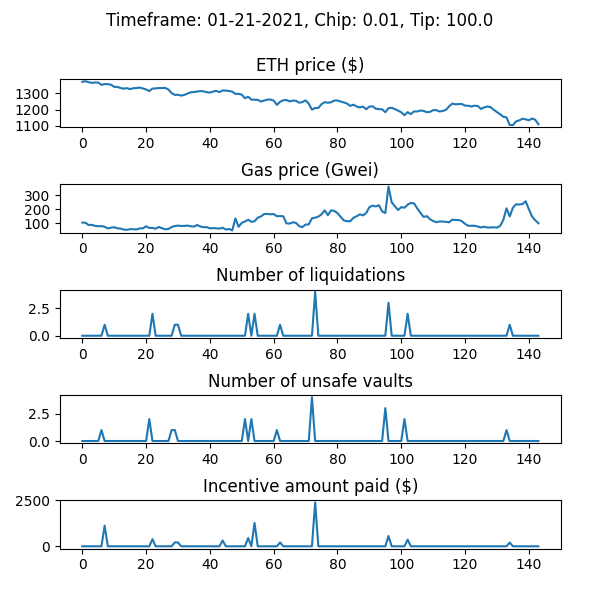

The data file committed next to this chart (first rows):
WETH_price, gas_price_gwei, num_new_barks, num_sales_taken, incentive_amount, num_unsafe_vaults, auction_debt, avg_time_to_liquidation
1368, 104.5, 0, 0, 0.0, 0, 0.0, 
1372, 103.2, 0, 0, 0.0, 0, 0.0, 
1366, 86.58, 0, 0, 0.0, 0, 0.0, 
1362, 88.21, 0, 0, 0.0, 0, 0.0, 
1364, 80.72, 0, 0, 0.0, 0, 0.0, 
1364, 78.13, 0, 0, 0.0, 0, 0.0, 
1350, 79.21, 0, 0, 0.0, 1, 0.0, 
1355, 74.06, 1, 0, 1131, 0, 103127, 1.147
1354, 62.14, 0, 0, 0.0, 0, 103127, 1.147
1350, 67.73, 0, 0, 0.0, 0, 103127, 1.147
1337, 71.22, 0, 0, 0.0, 0, 103127, 1.147
1337, 63.26, 0, 0, 0.0, 0, 103127, 1.147
1330, 61.13, 0, 0, 0.0, 0, 103127, 1.147
1327, 54.3, 0, 0, 0.0, 0, 103127, 1.147
1330, 52.38, 0, 0, 0.0, 0, 103127, 1.147
1324, 57.5, 0, 0, 0.0, 0, 103127, 1.147
1329, 56.62, 0, 0, 0.0, 0, 103127, 1.147
1330, 55.34, 0, 1, 0.0, 0, 86645, 1.147
1333, 62.91, 0, 1, 0.0, 0, 86444, 1.147
1328, 63.05, 0, 0, 0.0, 0, 86444, 1.147
1322, 77.67, 0, 0, 0.0, 0, 86444, 1.147
1312, 65.96, 0, 0, 0.0, 2, 86444, 1.147
1327, 66.39, 2, 1, 386.8, 0, 88452, 1.146
1328, 60.23, 0, 1, 0.0, 0, 88397, 1.146
1330, 72.93, 0, 2, 0.0, 0, 60887, 1.146
1330, 63.47, 0, 2, 0.0, 0, 60429, 1.146
1331, 56.52, 0, 1, 0.0, 0, 40632, 1.146
1321, 58.39, 0, 1, 0.0, 0, 40402, 1.146
1300, 72.59, 0, 0, 0.0, 1, 40402, 1.146
1289, 79.15, 1, 0, 213.1, 1, 51711, 1.146
1290, 82.66, 1, 0, 208.5, 0, 62562, 1.145
1284, 80.12, 0, 0, 0.0, 0, 62562, 1.145
1289, 80.67, 0, 0, 0.0, 0, 62562, 1.145
1297, 82.66, 0, 0, 0.0, 0, 62562, 1.145
1305, 78.11, 0, 0, 0.0, 0, 62562, 1.145
1306, 75.58, 0, 0, 0.0, 0, 62562, 1.145
1309, 87.05, 0, 0, 0.0, 0, 62562, 1.145
1312, 76.2, 0, 0, 0.0, 0, 62562, 1.145
1310, 71.2, 0, 0, 0.0, 0, 62562, 1.145
1305, 71.84, 0, 0, 0.0, 0, 62562, 1.145
1303, 62.77, 0, 0, 0.0, 0, 62562, 1.145
1309, 64.73, 0, 0, 0.0, 0, 62562, 1.145
1313, 63.05, 0, 0, 0.0, 0, 62562, 1.145
1306, 61.33, 0, 0, 0.0, 0, 62562, 1.145
1315, 66.84, 0, 0, 317.2, 0, 62562, 1.145
1315, 54.85, 0, 0, 0.0, 0, 62562, 1.145
1312, 58.28, 0, 0, 0.0, 0, 62562, 1.145
1308, 47.94, 0, 0, 0.0, 0, 62562, 1.145
1295, 134.1, 0, 0, 0.0, 0, 62562, 1.145
1295, 74.28, 0, 0, 0.0, 0, 62562, 1.145
1290, 102.9, 0, 0, 0.0, 0, 62562, 1.145
1268, 112.3, 0, 0, 0.0, 2, 62562, 1.145
1277, 125.2, 2, 0, 450.8, 0, 87645, 1.144
1260, 109.9, 0, 0, 0.0, 2, 87645, 1.144
1259, 114, 2, 0, 1276, 0, 195228, 1.143
1259, 139.1, 0, 0, 0.0, 0, 195228, 1.143
1249, 148.6, 0, 0, 0.0, 0, 195228, 1.143
1254, 165.4, 0, 0, 0.0, 0, 195228, 1.143
1260, 166.6, 0, 0, 0.0, 0, 195228, 1.143
1260, 163.9, 0, 0, 0.0, 0, 195228, 1.143
... 84 more rows
